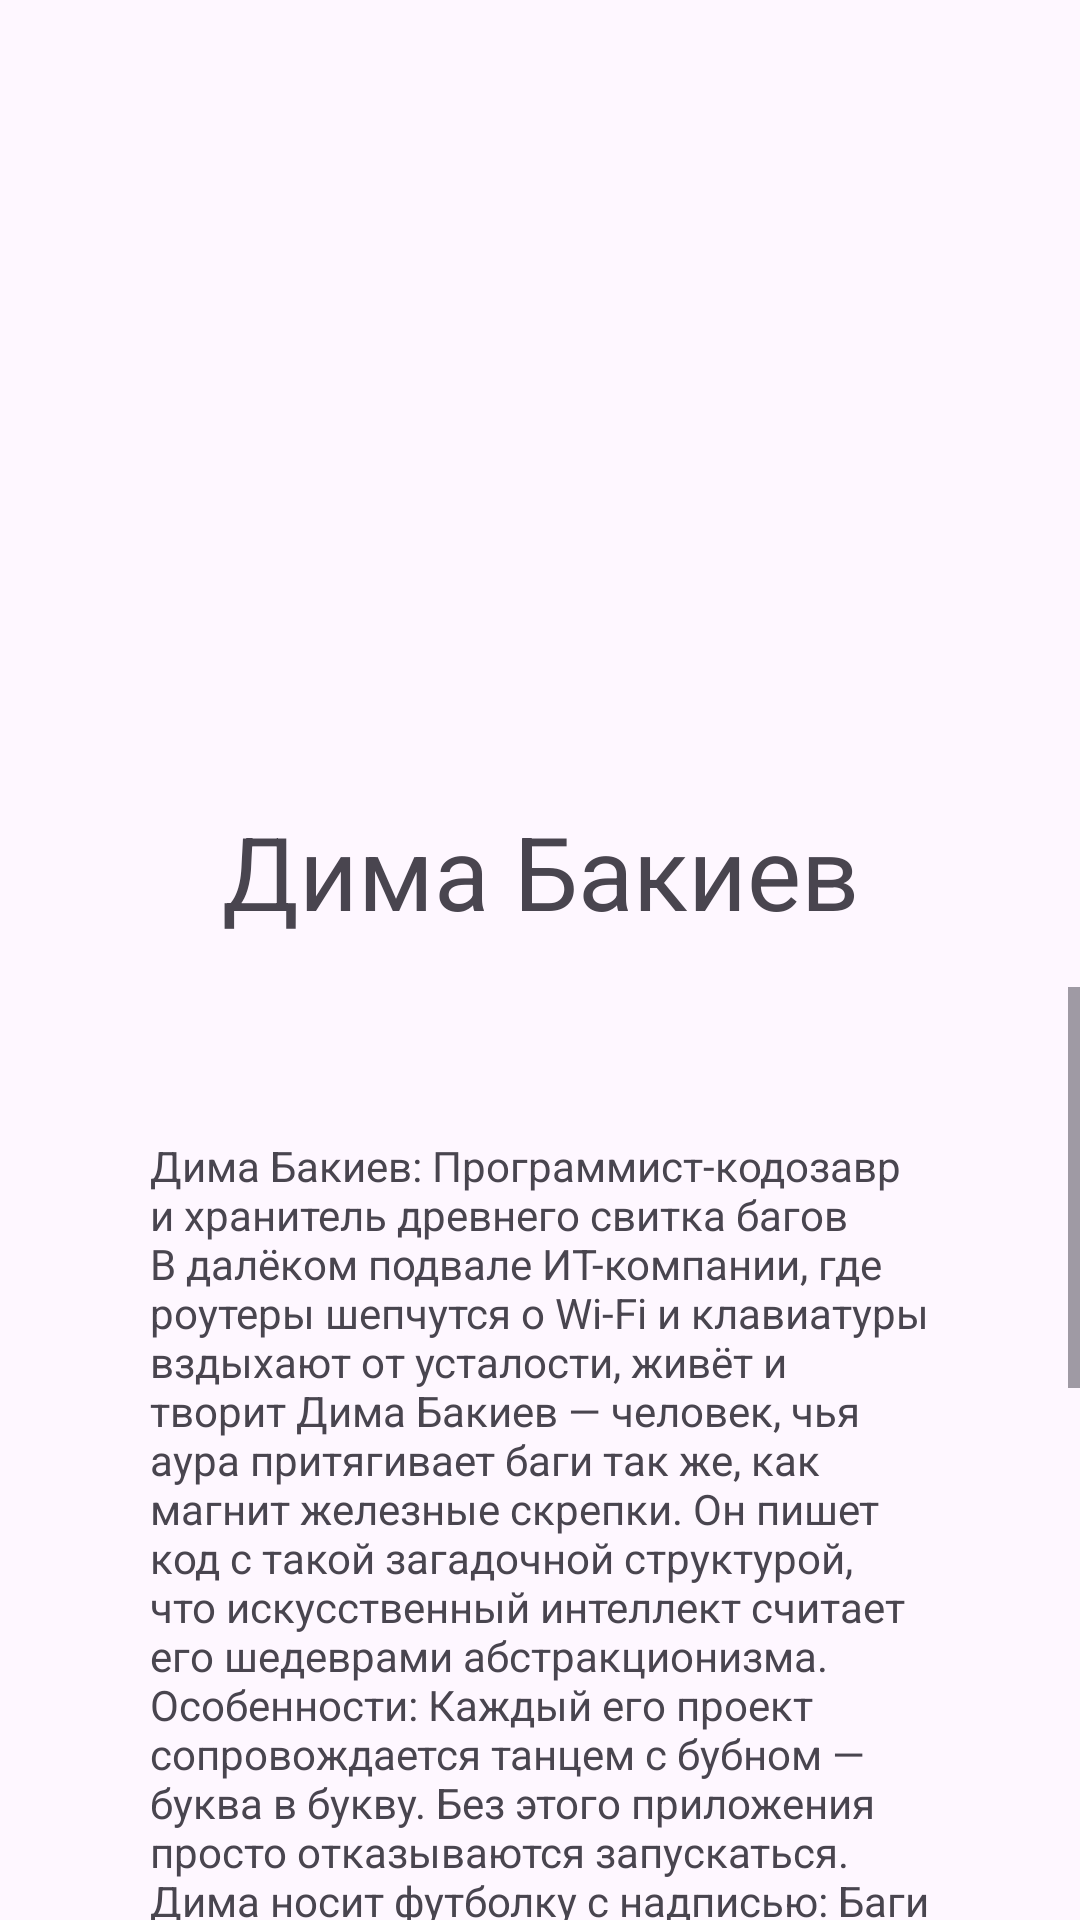

This screen was rendered from an Android layout file. Write that file and the resources it references.
<!-- AndroidManifest.xml: application theme Theme.DimaBakiefNeft -->
<!-- res/layout/fragment_developer.xml -->
<?xml version="1.0" encoding="utf-8"?>
<FrameLayout xmlns:android="http://schemas.android.com/apk/res/android"
    xmlns:app="http://schemas.android.com/apk/res-auto"
    xmlns:tools="http://schemas.android.com/tools"
    android:layout_width="match_parent"
    android:layout_height="match_parent"
    tools:context=".DeveloperFragment">

    <LinearLayout
        android:layout_width="match_parent"
        android:layout_height="wrap_content"
        android:orientation="vertical">

        <ImageView
            android:id="@+id/imageView3"
            android:layout_width="234dp"
            android:layout_height="252dp"
            android:layout_gravity="center"
            android:src="@drawable/dimabakief"
            android:scaleType="fitXY" />

        <TextView
            android:layout_width="match_parent"
            android:layout_height="77dp"
            android:gravity="center"
            android:text="Дима Бакиев"
            android:textSize="34dp" />

        <ScrollView
            android:layout_width="match_parent"
            android:layout_height="match_parent">

            <LinearLayout
                android:layout_width="match_parent"
                android:layout_height="wrap_content"
                android:orientation="vertical" >

                <TextView
                    android:layout_width="match_parent"
                    android:layout_height="wrap_content"
                    android:padding="50dp"
                    android:text="Дима Бакиев: Программист-кодозавр и хранитель древнего свитка багов В далёком подвале ИТ-компании, где роутеры шепчутся о Wi-Fi и клавиатуры вздыхают от усталости, живёт и творит Дима Бакиев — человек, чья аура притягивает баги так же, как магнит железные скрепки. Он пишет код с такой загадочной структурой, что искусственный интеллект считает его шедеврами абстракционизма. Особенности: Каждый его проект сопровождается танцем с бубном — буква в букву. Без этого приложения просто отказываются запускаться. Дима носит футболку с надписью: Баги не ошибки — это фичи, которые вы ещё не поняли! Может одновременно пить кофе, отлаживать код и спорить на форумах, доказывая, что Python лучше всего подходит для управления космическими кораблями. Легенды: Говорят, что однажды его код заработал с первого раза. Правда, это был Hello, World. Когда Дима подключается к Wi-Fi, он автоматически переназначает все роутеры на планете. Никто не знает, как это работает. Его кот, которого он назвал Stack Overflow, дважды чихнул, и от этого зависли сервера Amazon. Дима Бакиев — программист, который может заставить компилятор плакать, но зато его код никогда не забывают. Как-то он сказал: Идеальный код, как единорог, — никто его не видел, но все о нём мечтают, — и мир аплодировал стоя."/>
            </LinearLayout>
        </ScrollView>

    </LinearLayout>
</FrameLayout>
<!-- resources referenced by this layout -->
<resources>
  <style name="Theme.DimaBakiefNeft" parent="Base.Theme.DimaBakiefNeft" />
  <style name="Base.Theme.DimaBakiefNeft" parent="Theme.Material3.DayNight.NoActionBar">
          
          
      </style>
</resources>
